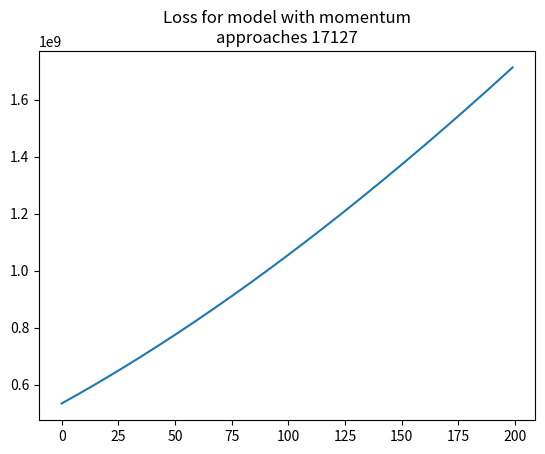

This chart was generated by the following Python code:
#Numpy for matrix math and matplotlib for plotting loss
import numpy as np
import matplotlib.pyplot as plt


def l2_loss(y, yhat):
    loss_matrix = np.square(y - yhat)
    loss_gradient = 2 * (y - yhat)
    return loss_matrix, loss_gradient


def apply_linear_momentum(prev_momentum, grad_parameter, momentum):
    # Calculate momentum update by linear momentum method
    assert momentum <= 1 and momentum >= 0

    return prev_momentum * momentum + grad_parameter * (1 - momentum)


def forward(x, w1, w2):

    #BS, D_in * D_in, H = BS, H
    hidden_raw = np.matmul(x, w1)

    #BS, H = BS, H
    hidden = np.maximum(hidden_raw, hidden_raw * .1)

    #BS, H * H, D_out = BS, D_out
    yhat = np.matmul(hidden, w2)

    #yhat for loss and prediction. hidden for backprop
    return yhat, hidden


def backward(hidden, x, loss_gradient):

    #H, BS * BS, D_out = H, D_out
    grad_w2 = np.matmul(hidden.T, loss_gradient)

    #BS, 10 * 10, H = BS, H
    grad_hidden = np.matmul(loss_gradient, w2.T)

    #BS, H = BS, H
    grad_hidden_pre_relu = np.where(grad_hidden > 0, grad_hidden,
                                    grad_hidden * .1)

    #D_in, BS * BS, H = D_in, H
    grad_w1 = np.matmul(x.T, grad_hidden_pre_relu)

    return grad_w1, grad_w2


# N is batch size; D_in is input dimension;
# H is hidden dimension; D_out is output dimension.
N, D_in, H, D_out = 64, 1000, 100, 10

# Create random input and output data
x = np.random.randn(N, D_in)
y = np.random.randn(N, D_out)

#Randomly initialize network weights
w1 = np.random.randn(D_in, H)
w2 = np.random.randn(H, D_out)

#Zero initialize network momentum
w1_m = np.zeros((D_in, H))
w2_m = np.zeros((H, D_out))

#Track losses
losses = []

#Perform full-batch optimization steps

MOMENTUM = 0.9
NESTEROV = True

for t in range(500):

    #Decaying learning rate
    learning_rate = 1 / (t + 100)

    #Forward propagate through the network
    if NESTEROV:
        w1_prime = w1 - w1_m * learning_rate
        w2_prime = w2 - w2_m * learning_rate
        yhat, hidden = forward(x, w1, w2)
    else:
        yhat, hidden = forward(x, w1, w2)

    #Calculate our loss matrix. Sample by y_dimension
    loss_matrix, loss_gradient = l2_loss(y, yhat)

    #Backpropagate and calculate gradients
    grad_w1, grad_w2 = backward(hidden, x, loss_gradient)

    #Clip our gradients to [-1, 1]
    grad_w1, grad_w2 = [np.clip(v, -1, 1) for v in [grad_w1, grad_w2]]

    #Update momentum based
    w1_m = apply_linear_momentum(w1_m, grad_w1, MOMENTUM)
    w2_m = apply_linear_momentum(w2_m, grad_w2, MOMENTUM)

    #Update the weights by the momentum
    w1 = w1 - w1_m * learning_rate
    w2 = w2 - w2_m * learning_rate

    # norm of the loss vector for each sample. Take the mean between samples
    loss_rms = np.sqrt(np.square(loss_matrix).sum(1)).mean()
    losses.append(loss_rms)

print(losses)

#Visualize our losses over time
plt.plot(losses[300:])
plt.title('Loss for model with momentum\napproaches ' + str(losses[-1])[:5])
plt.savefig('model_3.jpg')
plt.show()
